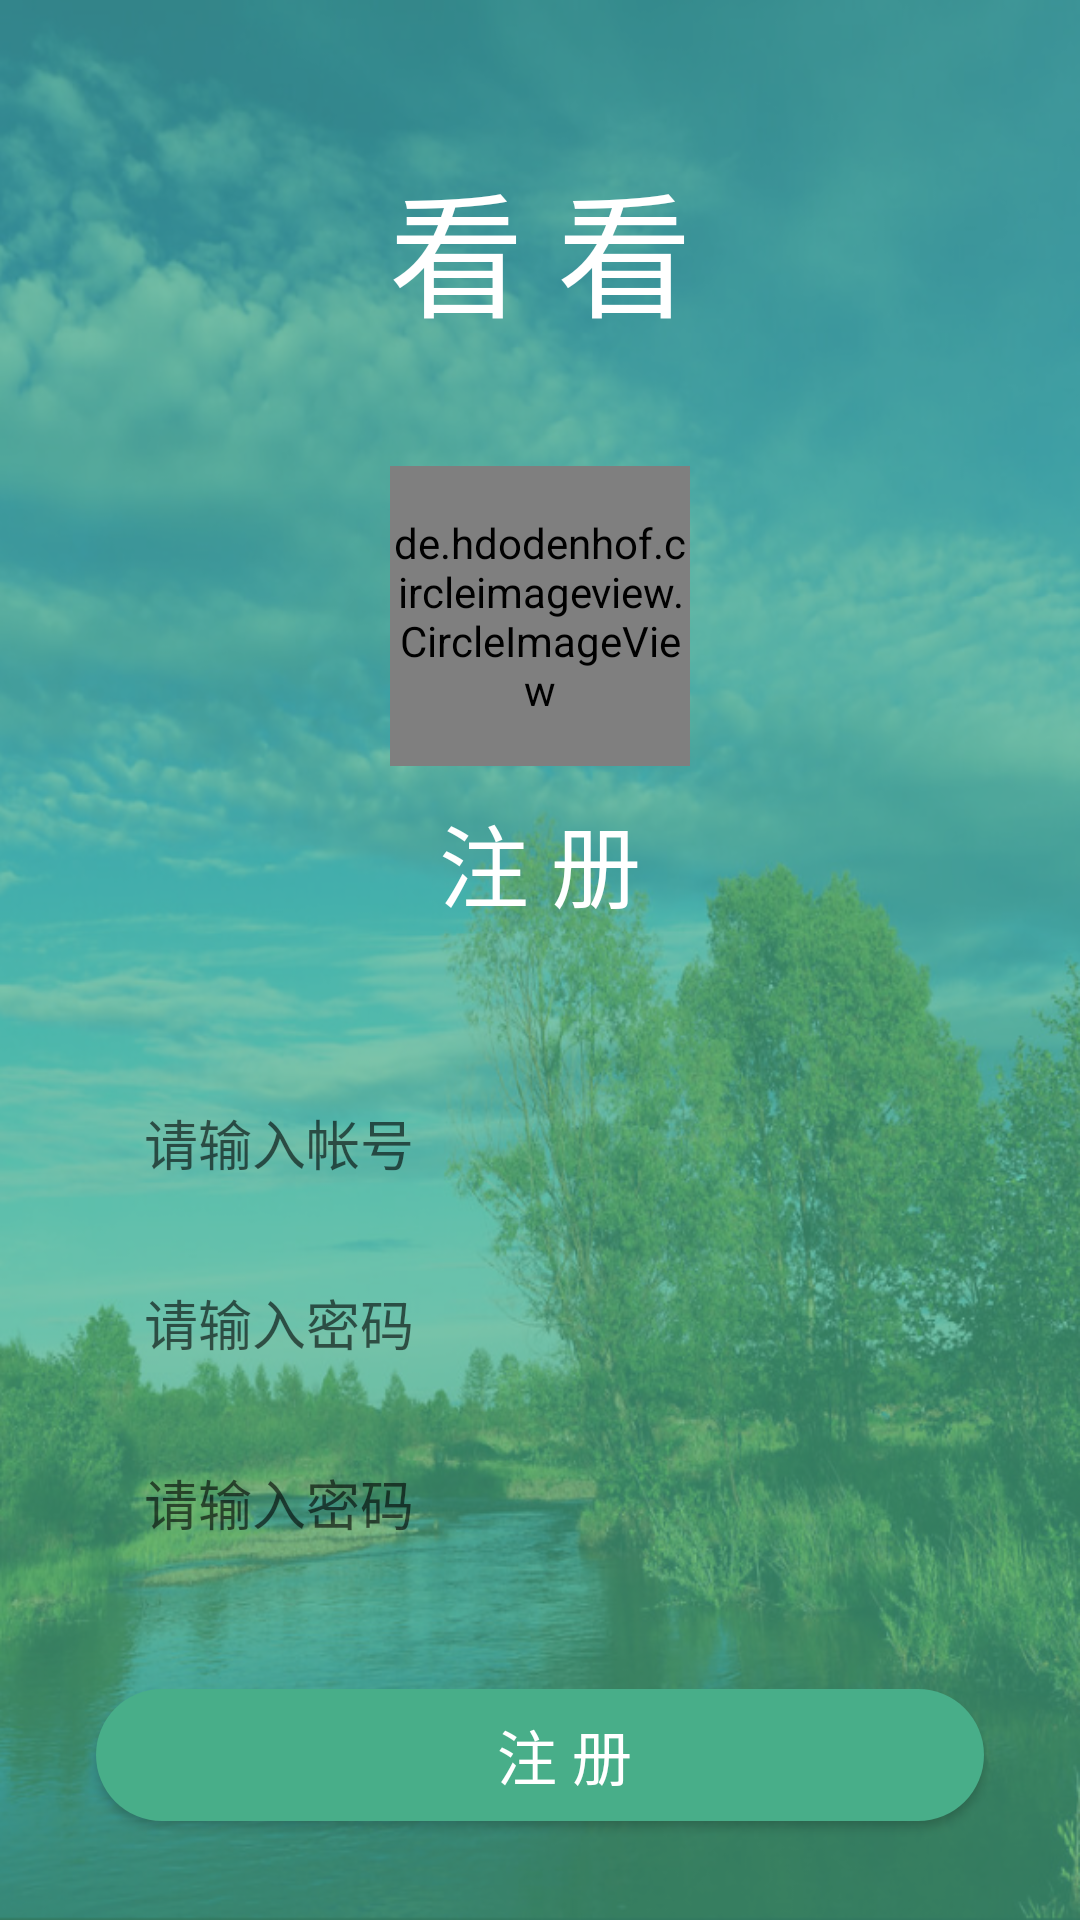

Here is an Android app screen rendered from its layout file. Give the layout XML and the strings, colors and styles it references.
<!-- AndroidManifest.xml: application theme Theme.SharePhoto -->
<!-- res/layout/activity_register.xml -->
<?xml version="1.0" encoding="utf-8"?>
<androidx.constraintlayout.widget.ConstraintLayout xmlns:android="http://schemas.android.com/apk/res/android"
    xmlns:app="http://schemas.android.com/apk/res-auto"
    xmlns:tools="http://schemas.android.com/tools"
    android:layout_width="match_parent"
    android:layout_height="match_parent"
    android:background="@color/primary"
    tools:context=".MainActivity">

    <ImageView
        android:layout_width="match_parent"
        android:layout_height="match_parent"
        android:alpha="0.3"
        android:background="@drawable/background" />

    <TextView
        android:layout_width="wrap_content"
        android:layout_height="wrap_content"
        android:text="看 看"
        android:id="@+id/app_title"
        android:textSize="45sp"
        android:textColor="@color/white"
        app:layout_constraintTop_toTopOf="parent"
        android:layout_marginTop="50dp"
        app:layout_constraintStart_toStartOf="parent"
        app:layout_constraintEnd_toEndOf="parent" />

    <de.hdodenhof.circleimageview.CircleImageView
        android:layout_width="100dp"
        android:layout_height="100dp"
        android:id="@+id/register_icon"
        android:src="@drawable/icon"
        app:layout_constraintTop_toBottomOf="@id/app_title"
        android:layout_marginTop="40dp"
        app:layout_constraintStart_toStartOf="parent"
        app:layout_constraintEnd_toEndOf="parent" />

    <TextView
        android:layout_width="wrap_content"
        android:layout_height="wrap_content"
        android:text="注 册"
        android:textSize="30sp"
        android:textColor="@color/white"
        android:id="@+id/register_statue"
        app:layout_constraintTop_toBottomOf="@id/register_icon"
        android:layout_marginTop="10dp"
        app:layout_constraintStart_toStartOf="parent"
        app:layout_constraintEnd_toEndOf="parent" />

    <EditText
        android:id="@+id/register_account"
        android:layout_width="match_parent"
        android:layout_height="44dp"
        android:layout_marginStart="32dp"
        android:layout_marginTop="50dp"
        android:layout_marginEnd="32dp"
        android:background="@drawable/rounded_background"
        android:singleLine="true"
        android:hint="@string/main_email_hint"
        android:paddingLeft="16dp"
        app:layout_constraintEnd_toEndOf="parent"
        app:layout_constraintStart_toStartOf="parent"
        app:layout_constraintTop_toBottomOf="@+id/register_statue" />

    <EditText
        android:id="@+id/register_password"
        android:layout_width="match_parent"
        android:inputType="textPassword"
        android:layout_height="44dp"
        android:layout_marginStart="32dp"
        android:layout_marginTop="16dp"
        android:layout_marginEnd="32dp"
        android:background="@drawable/rounded_background"
        android:hint="@string/main_password_hint"
        android:paddingLeft="16dp"
        app:layout_constraintEnd_toEndOf="parent"
        app:layout_constraintHorizontal_bias="0.0"
        app:layout_constraintStart_toStartOf="parent"
        app:layout_constraintTop_toBottomOf="@+id/register_account" />
    <EditText
        android:id="@+id/register_password2"
        android:layout_width="match_parent"
        android:inputType="textPassword"
        android:layout_height="44dp"
        android:layout_marginStart="32dp"
        android:layout_marginTop="16dp"
        android:layout_marginEnd="32dp"
        android:background="@drawable/rounded_background"
        android:hint="@string/main_password_hint"
        android:paddingLeft="16dp"
        app:layout_constraintEnd_toEndOf="parent"
        app:layout_constraintHorizontal_bias="0.0"
        app:layout_constraintStart_toStartOf="parent"
        app:layout_constraintTop_toBottomOf="@+id/register_password" />

    <Button
        android:id="@+id/register_button"
        android:layout_width="match_parent"
        android:layout_height="44dp"
        android:layout_marginStart="32dp"
        android:layout_marginTop="40dp"
        android:layout_marginEnd="32dp"
        android:textSize="20sp"
        android:background="@drawable/check"
        android:textColor="@color/white"
        android:text="注 册"
        android:paddingLeft="16dp"
        app:layout_constraintEnd_toEndOf="parent"
        app:layout_constraintStart_toStartOf="parent"
        app:layout_constraintTop_toBottomOf="@+id/register_password2"/>




</androidx.constraintlayout.widget.ConstraintLayout>
<!-- resources referenced by this layout -->
<resources>
  <color name="primary">#48ae89</color>
  <color name="white">#FFFFFFFF</color>
  <!-- drawable background: png bitmap (drawable, 923524 bytes) -->
  <!-- drawable check (drawable) -->
  <?xml version="1.0" encoding="utf-8"?>
  <shape xmlns:android="http://schemas.android.com/apk/res/android">
      android:shape="rectangle" android:padding="10dp" >
      <corners android:radius="1000dp" />
      <solid android:color="@color/primary" />
  </shape>
  <!-- drawable icon: jpg bitmap (drawable, 19762 bytes) -->
  <string name="main_email_hint">请输入帐号</string>
  <string name="main_password_hint">请输入密码</string>
  <style name="Theme.SharePhoto" parent="Theme.AppCompat.Light.NoActionBar">
          
          <item name="colorPrimary">@color/purple_500</item>
          <item name="colorPrimaryVariant">@color/purple_700</item>
          <item name="colorOnPrimary">@color/white</item>
          
          <item name="colorSecondary">@color/teal_200</item>
          <item name="colorSecondaryVariant">@color/teal_700</item>
          <item name="colorOnSecondary">@color/black</item>
          
          <item name="android:statusBarColor" tools:targetApi="l">?attr/colorPrimaryVariant</item>
          <item name="android:fitsSystemWindows">true</item>
          
      </style>
  <color name="purple_500">#FF6200EE</color>
  <color name="purple_700">#FF3700B3</color>
  <color name="teal_200">#FF03DAC5</color>
  <color name="teal_700">#FF018786</color>
  <color name="black">#4CAF50</color>
</resources>
